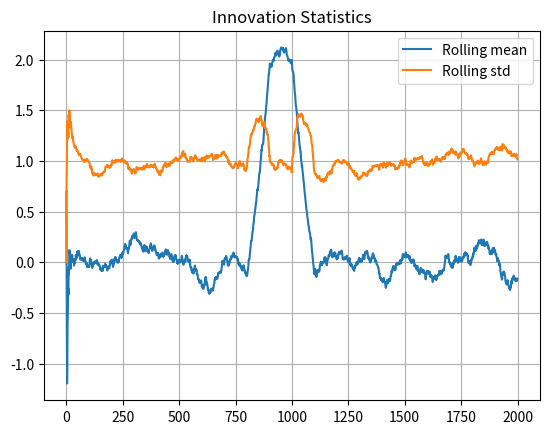

Recreate this plot in Python.
import numpy as np
import matplotlib.pyplot as plt
rng=np.random.default_rng(14); n=2000; innovations=rng.normal(0,1,n); innovations[800:1000]+=2
window=100; means=np.array([innovations[max(0,i-window):i+1].mean() for i in range(n)]); stds=np.array([innovations[max(0,i-window):i+1].std() for i in range(n)])
plt.plot(means,label='Rolling mean'); plt.plot(stds,label='Rolling std'); plt.title('Innovation Statistics'); plt.grid(); plt.legend(); plt.show()
